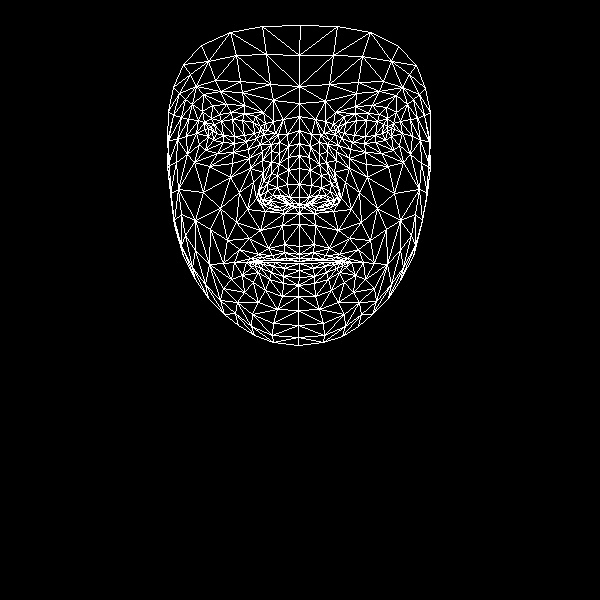

The data file committed next to this chart (first rows):
, x, y
0, 299, 246
1, 299, 197
2, 299, 213
3, 288, 157
4, 299, 184
5, 299, 168
6, 299, 130
7, 212, 131
8, 299, 103
9, 299, 86
10, 300, 25
11, 299, 254
12, 299, 258
13, 299, 261
14, 299, 263
15, 299, 270
16, 299, 277
17, 298, 285
18, 298, 296
19, 299, 204
20, 288, 204
21, 173, 87
22, 246, 141
23, 234, 143
24, 223, 142
25, 208, 136
26, 256, 138
27, 231, 112
28, 244, 113
29, 219, 114
30, 211, 118
31, 199, 144
32, 252, 314
33, 208, 128
34, 168, 140
35, 186, 136
36, 239, 192
37, 284, 244
38, 286, 258
39, 268, 248
40, 258, 254
41, 275, 259
42, 265, 260
43, 242, 275
44, 289, 197
45, 287, 184
46, 192, 104
47, 262, 160
48, 260, 196
49, 259, 190
50, 203, 192
51, 288, 170
52, 220, 91
53, 203, 94
54, 183, 64
55, 273, 100
56, 255, 116
57, 234, 262
58, 183, 256
59, 269, 203
... 408 more rows
